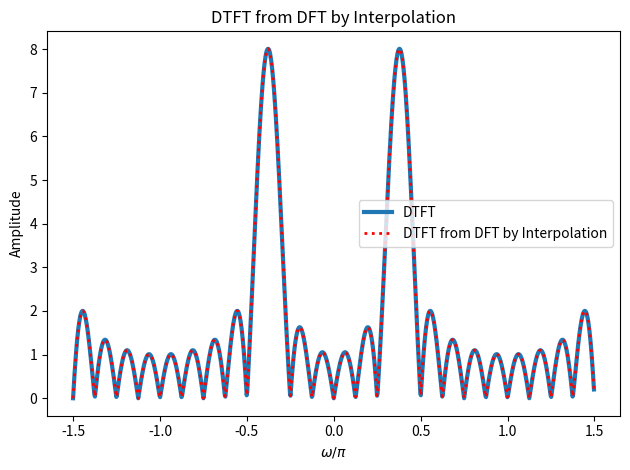

This chart was generated by the following Python code:
#!/usr/bin/env python3
# -*- coding: utf-8 -*-
"""
Created on Wed Nov  8 11:03:23 2017

[redacted]
"""



import numpy as np 
import matplotlib.pyplot as plt 
global pi
def zero_padding(seq,extendSize):
    padding=np.zeros(extendSize)
    padding[:len(seq)]=seq    
    return padding

def DFT(x_n):
    M=len(x_n)
    sequence = np.arange(0,M)
    k=np.arange(0,M)
    X_n=[]
    for element in k :
        X_n.append(np.dot(x_n,np.exp(-1j*2*pi*element*sequence/M)))
    return X_n
def DTFT(x_n,omega,sequence):
    DTFT=[]
    for element in omega:
        DTFT.append(np.dot(x_n,np.exp(-1j*element*sequence)))
    return DTFT
'''
DFT_Interpolation 與 theta function是在實現作業中interpolation formula
而這邊的interpolation formula是使用原文課本209頁5.42式,是作業5-2公式(c)經整理過後的公式
'''
def theta(omega,k,N):
    omega = omega-(2*pi*k/N)
    return (np.sin(omega*N/2)/(N*np.sin(omega/2)))*np.exp(-1j*omega*((N-1)/2))

def DFT_Interpolation(X_n,omega):
    Interpolation=[]
    N=len(X_n)
    k=np.arange(0,N)    
    for element in omega:
        Interpolation.append(np.dot(X_n,theta(element,k,N))) 
    return Interpolation

if __name__ == '__main__':
    pi=np.pi 
    N=16
    sequence = np.arange(0,N)
    #建立x_n序列
    x_n = np.cos(6*pi*sequence/N)
    #DFT
    X_n=DFT(x_n)
    omega=np.arange(-1.5*pi,1.5*pi,3*pi/1024)
    plt.title('DTFT from DFT by Interpolation')
    plt.plot(omega/pi,np.abs(DTFT(x_n,omega,sequence)),'-',linewidth=3,label='DTFT') 
    plt.plot(omega/pi,np.abs(DFT_Interpolation(X_n,omega)),'r:',linewidth=2,label='DTFT from DFT by Interpolation')
    plt.xlabel('$\omega/\pi$')
    plt.ylabel('Amplitude')
    plt.legend()
    plt.tight_layout()
    plt.show()



